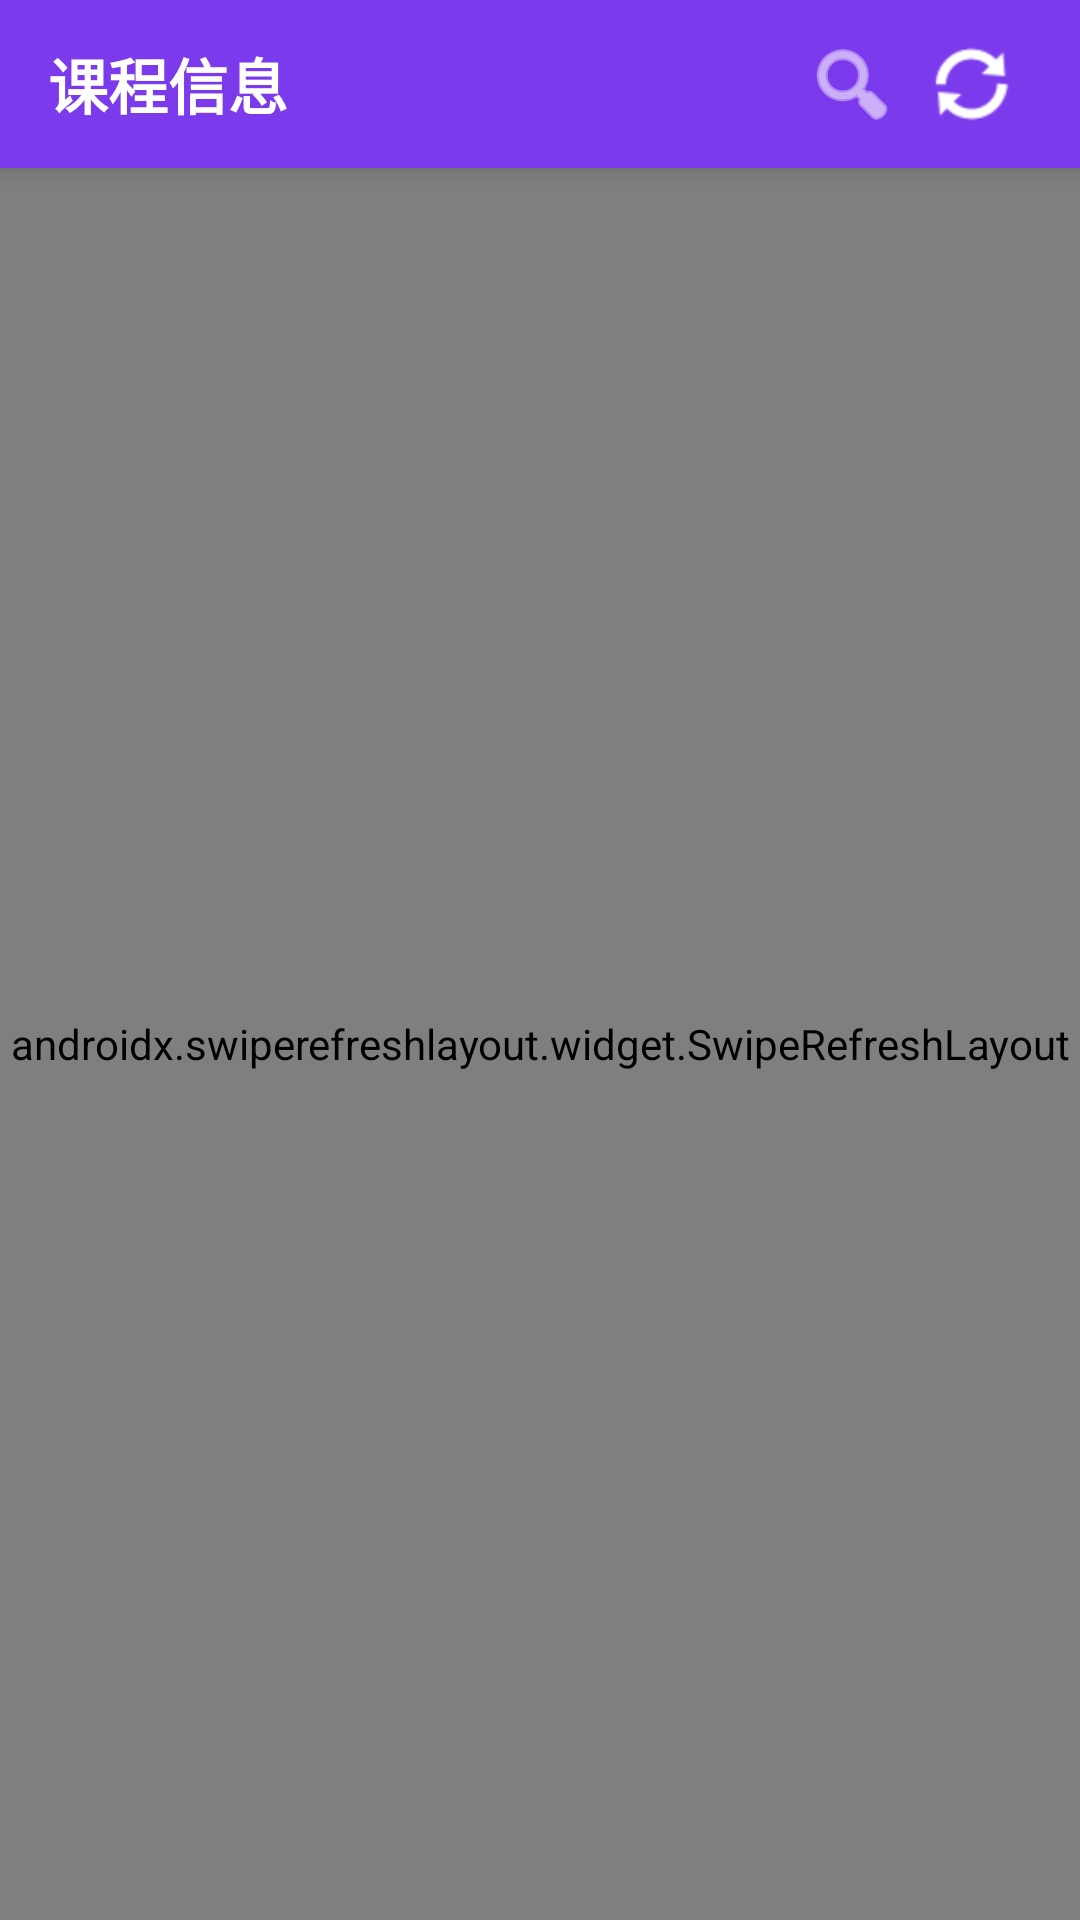

Here is an Android app screen rendered from its layout file. Give the layout XML and the strings, colors and styles it references.
<!-- AndroidManifest.xml: application theme Theme.CourseSelector -->
<!-- res/layout/fragment_course_list.xml -->
<?xml version="1.0" encoding="utf-8"?>

<androidx.coordinatorlayout.widget.CoordinatorLayout xmlns:android="http://schemas.android.com/apk/res/android"
    xmlns:app="http://schemas.android.com/apk/res-auto"
    android:layout_width="match_parent"
    android:layout_height="match_parent"
    android:background="@color/background">

    
    <com.google.android.material.appbar.AppBarLayout
        android:id="@+id/appBarLayout"
        android:layout_width="match_parent"
        android:layout_height="wrap_content"
        android:background="@color/primary"
        app:elevation="4dp">

        <LinearLayout
            android:layout_width="match_parent"
            android:layout_height="56dp"
            android:orientation="horizontal"
            android:gravity="center_vertical"
            android:paddingHorizontal="16dp">

            <TextView
                android:id="@+id/tvTitle"
                android:layout_width="0dp"
                android:layout_height="wrap_content"
                android:layout_weight="1"
                android:text="课程信息"
                android:textColor="@color/white"
                android:textSize="20sp"
                android:textStyle="bold"/>

            <ImageButton
                android:id="@+id/btnSearch"
                android:layout_width="40dp"
                android:layout_height="40dp"
                android:background="?attr/selectableItemBackgroundBorderless"
                android:src="@android:drawable/ic_menu_search"
                app:tint="@color/white"
                android:contentDescription="搜索"/>

            <ImageButton
                android:id="@+id/btnRefresh"
                android:layout_width="40dp"
                android:layout_height="40dp"
                android:background="?attr/selectableItemBackgroundBorderless"
                android:src="@android:drawable/ic_popup_sync"
                app:tint="@color/white"
                android:contentDescription="刷新"/>
        </LinearLayout>
    </com.google.android.material.appbar.AppBarLayout>

    
    <com.google.android.material.card.MaterialCardView
        android:id="@+id/searchCard"
        android:layout_width="match_parent"
        android:layout_height="wrap_content"
        android:layout_margin="8dp"
        android:visibility="gone"
        app:cardCornerRadius="8dp"
        app:cardElevation="4dp"
        app:layout_behavior="@string/appbar_scrolling_view_behavior">

        <EditText
            android:id="@+id/etSearch"
            android:layout_width="match_parent"
            android:layout_height="48dp"
            android:hint="搜索课程名称/教师..."
            android:paddingHorizontal="16dp"
            android:background="@android:color/transparent"
            android:inputType="text"
            android:imeOptions="actionSearch"/>
    </com.google.android.material.card.MaterialCardView>

    
    <androidx.swiperefreshlayout.widget.SwipeRefreshLayout
        android:id="@+id/swipeRefresh"
        android:layout_width="match_parent"
        android:layout_height="match_parent"
        app:layout_behavior="@string/appbar_scrolling_view_behavior">

        <androidx.recyclerview.widget.RecyclerView
            android:id="@+id/recyclerView"
            android:layout_width="match_parent"
            android:layout_height="match_parent"
            android:padding="8dp"
            android:clipToPadding="false"/>
    </androidx.swiperefreshlayout.widget.SwipeRefreshLayout>

    
    <LinearLayout
        android:id="@+id/emptyState"
        android:layout_width="match_parent"
        android:layout_height="match_parent"
        android:orientation="vertical"
        android:gravity="center"
        android:visibility="gone"
        app:layout_behavior="@string/appbar_scrolling_view_behavior">
        
        <ImageView
            android:layout_width="80dp"
            android:layout_height="80dp"
            android:src="@android:drawable/ic_menu_agenda"
            app:tint="@color/text_secondary"/>
            
        <TextView
            android:layout_width="wrap_content"
            android:layout_height="wrap_content"
            android:text="暂无课程数据"
            android:textSize="18sp"
            android:textColor="@color/text_secondary"
            android:layout_marginTop="16dp"/>
            
        <Button
            android:id="@+id/btnRetry"
            android:layout_width="wrap_content"
            android:layout_height="wrap_content"
            android:text="点击重试"
            android:layout_marginTop="16dp"/>
    </LinearLayout>

    
    <ProgressBar
        android:id="@+id/progressBar"
        android:layout_width="wrap_content"
        android:layout_height="wrap_content"
        android:layout_gravity="center"
        android:visibility="gone"/>

</androidx.coordinatorlayout.widget.CoordinatorLayout>
<!-- resources referenced by this layout -->
<resources>
  <color name="background">#F3F4F6</color>
  <color name="primary">#7C3AED</color>
  <color name="text_secondary">#6B7280</color>
  <color name="white">#FFFFFFFF</color>
  <style name="Theme.CourseSelector" parent="Base.Theme.CourseSelector" />
  <style name="Base.Theme.CourseSelector" parent="Theme.MaterialComponents.DayNight.NoActionBar">
          
          <item name="colorPrimary">@color/primary</item>
          <item name="colorPrimaryVariant">@color/primary_dark</item>
          <item name="colorOnPrimary">@color/white</item>
          
          <item name="colorSecondary">@color/secondary</item>
          <item name="colorSecondaryVariant">@color/teal_700</item>
          <item name="colorOnSecondary">@color/white</item>
          
          <item name="android:statusBarColor">@color/background</item>
          <item name="android:windowLightStatusBar">@bool/light_system_bars</item>
          
          
          <item name="colorSurface">@color/surface</item>
          <item name="colorOnSurface">@color/text_primary</item>
          
          
          <item name="android:windowBackground">@color/background</item>
      </style>
  <color name="primary_dark">#5B21B6</color>
  <color name="secondary">#10B981</color>
  <color name="teal_700">#018786</color>
  <color name="surface">#FFFFFF</color>
  <color name="text_primary">#1F2937</color>
</resources>
